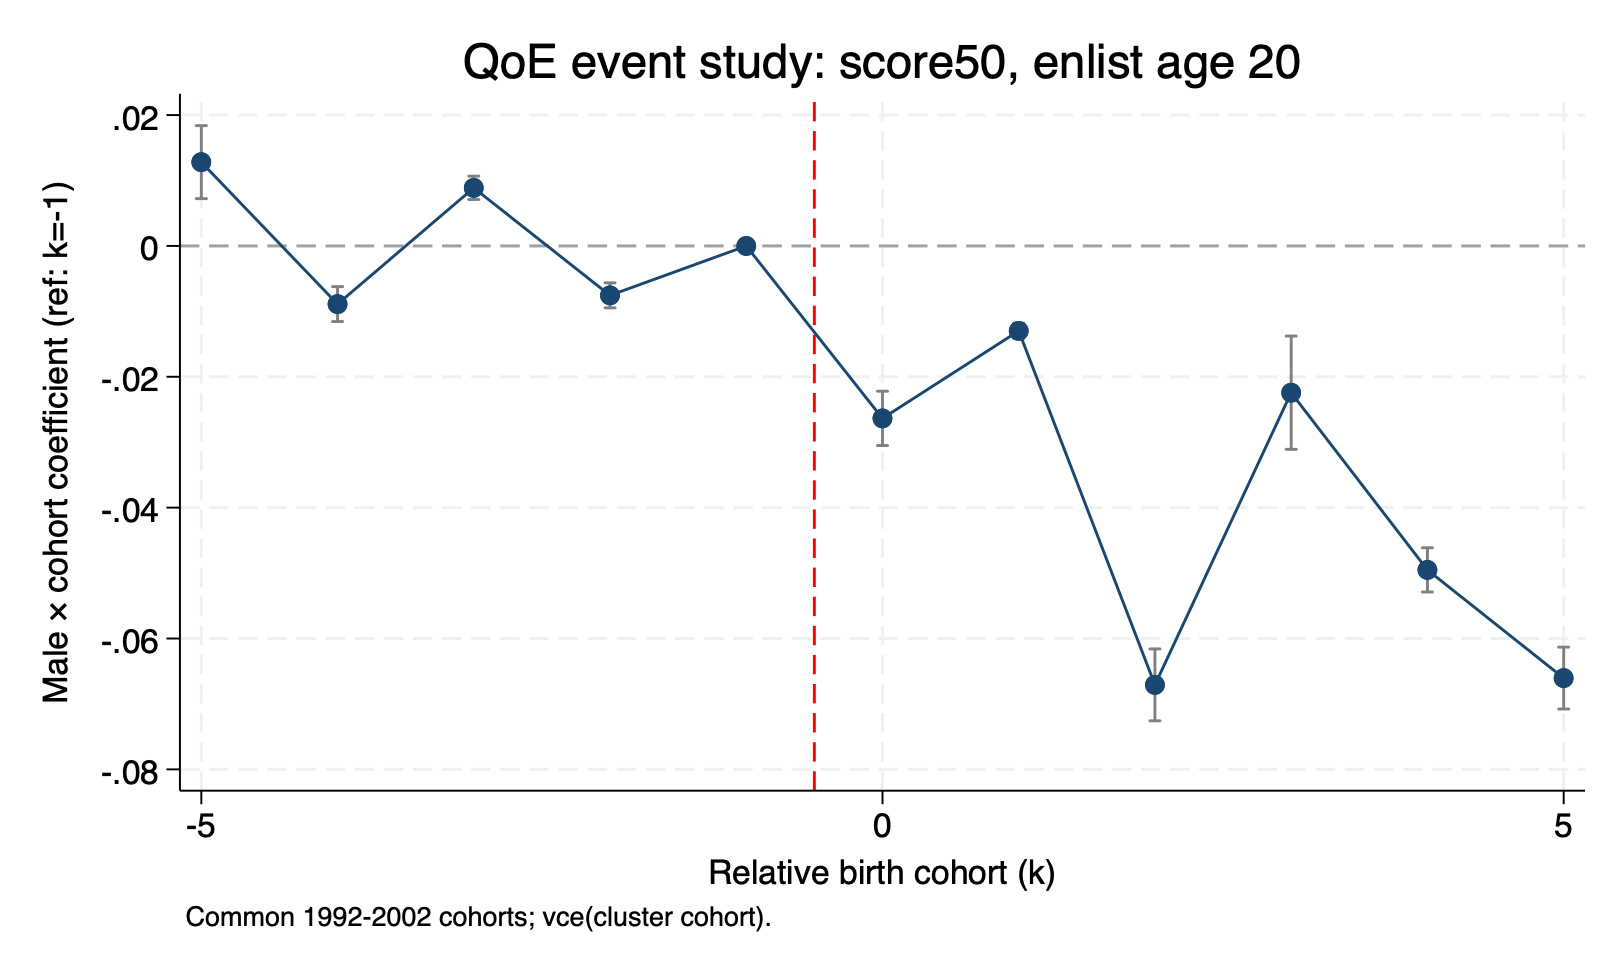

The data file committed next to this chart (first rows):
outcome, enlist_age, rel_cohort, beta, se, lb, ub
qoe_deprivation_score50, 20, -5, 0.01281, 0.002848, 0.007226, 0.01839
qoe_deprivation_score50, 20, -4, -0.008888, 0.00136, -0.01155, -0.006222
qoe_deprivation_score50, 20, -3, 0.008878, 0.0009135, 0.007088, 0.01067
qoe_deprivation_score50, 20, -2, -0.007553, 0.000975, -0.009464, -0.005642
qoe_deprivation_score50, 20, -1, 0, 0, 0, 0
qoe_deprivation_score50, 20, 0, -0.02635, 0.002117, -0.0305, -0.0222
qoe_deprivation_score50, 20, 1, -0.01298, 0.0005952, -0.01415, -0.01181
qoe_deprivation_score50, 20, 2, -0.06709, 0.002804, -0.07258, -0.06159
qoe_deprivation_score50, 20, 3, -0.02243, 0.004416, -0.03109, -0.01378
qoe_deprivation_score50, 20, 4, -0.04951, 0.001725, -0.05289, -0.04613
qoe_deprivation_score50, 20, 5, -0.06604, 0.002413, -0.07077, -0.06132
